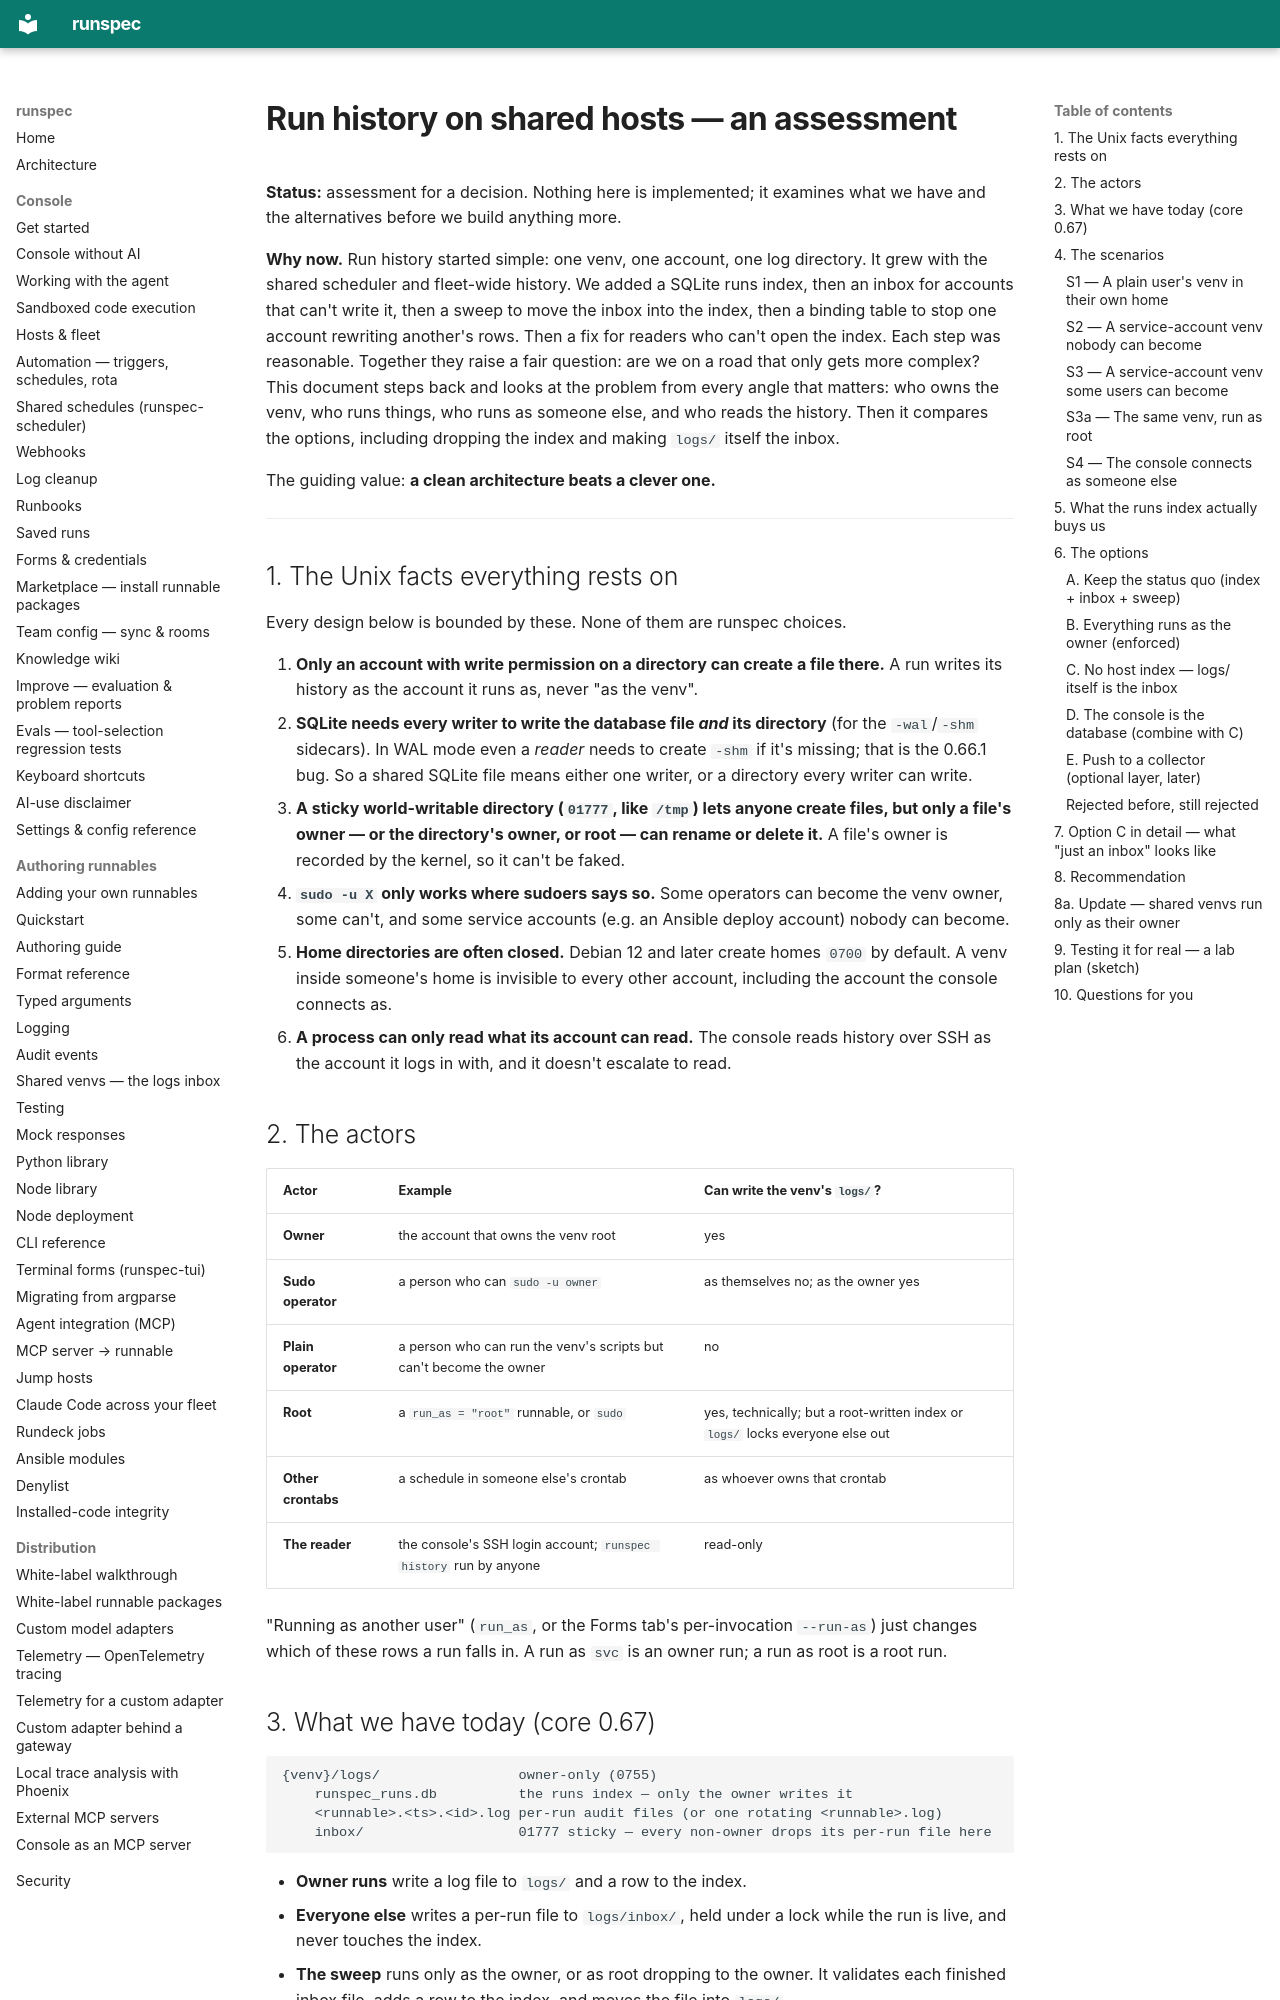

repository: runspec-app/runspec · page: design/venv-run-history-assessment/index.html · generator: mkdocs

# Run history on shared hosts — an assessment

**Status:** assessment for a decision. Nothing here is implemented; it examines
what we have and the alternatives before we build anything more.

**Why now.** Run history started simple: one venv, one account, one log
directory. It grew with the shared scheduler and fleet-wide history. We added a
SQLite runs index, then an inbox for accounts that can't write it, then a sweep
to move the inbox into the index, then a binding table to stop one account
rewriting another's rows. Then a fix for readers who can't open the index. Each
step was reasonable. Together they raise a fair question: are we on a road that
only gets more complex? This document steps back and looks at the problem from
every angle that matters: who owns the venv, who runs things, who runs as
someone else, and who reads the history. Then it compares the options,
including dropping the index and making `logs/` itself the inbox.

The guiding value: **a clean architecture beats a clever one.**

---

## 1. The Unix facts everything rests on

Every design below is bounded by these. None of them are runspec choices.

1. **Only an account with write permission on a directory can create a file
   there.** A run writes its history as the account it runs as, never "as the
   venv".
2. **SQLite needs every writer to write the database file *and* its directory**
   (for the `-wal`/`-shm` sidecars). In WAL mode even a *reader* needs to create
   `-shm` if it's missing; that is the 0.66.1 bug. So a shared SQLite file means
   either one writer, or a directory every writer can write.
3. **A sticky world-writable directory (`01777`, like `/tmp`) lets anyone create
   files, but only a file's owner — or the directory's owner, or root — can
   rename or delete it.** A file's owner is recorded by the kernel, so it can't
   be faked.
4. **`sudo -u X` only works where sudoers says so.** Some operators can become
   the venv owner, some can't, and some service accounts (e.g. an Ansible
   deploy account) nobody can become.
5. **Home directories are often closed.** Debian 12 and later create homes
   `0700` by default. A venv inside someone's home is invisible to every other
   account, including the account the console connects as.
6. **A process can only read what its account can read.** The console reads
   history over SSH as the account it logs in with, and it doesn't escalate to
   read.

## 2. The actors

| Actor | Example | Can write the venv's `logs/`? |
|---|---|---|
| **Owner** | the account that owns the venv root | yes |
| **Sudo operator** | a person who can `sudo -u owner` | as themselves no; as the owner yes |
| **Plain operator** | a person who can run the venv's scripts but can't become the owner | no |
| **Root** | a `run_as = "root"` runnable, or `sudo` | yes, technically; but a root-written index or `logs/` locks everyone else out |
| **Other crontabs** | a schedule in someone else's crontab | as whoever owns that crontab |
| **The reader** | the console's SSH login account; `runspec history` run by anyone | read-only |

"Running as another user" (`run_as`, or the Forms tab's per-invocation
`--run-as`) just changes which of these rows a run falls in. A run as `svc` is
an owner run; a run as root is a root run.
